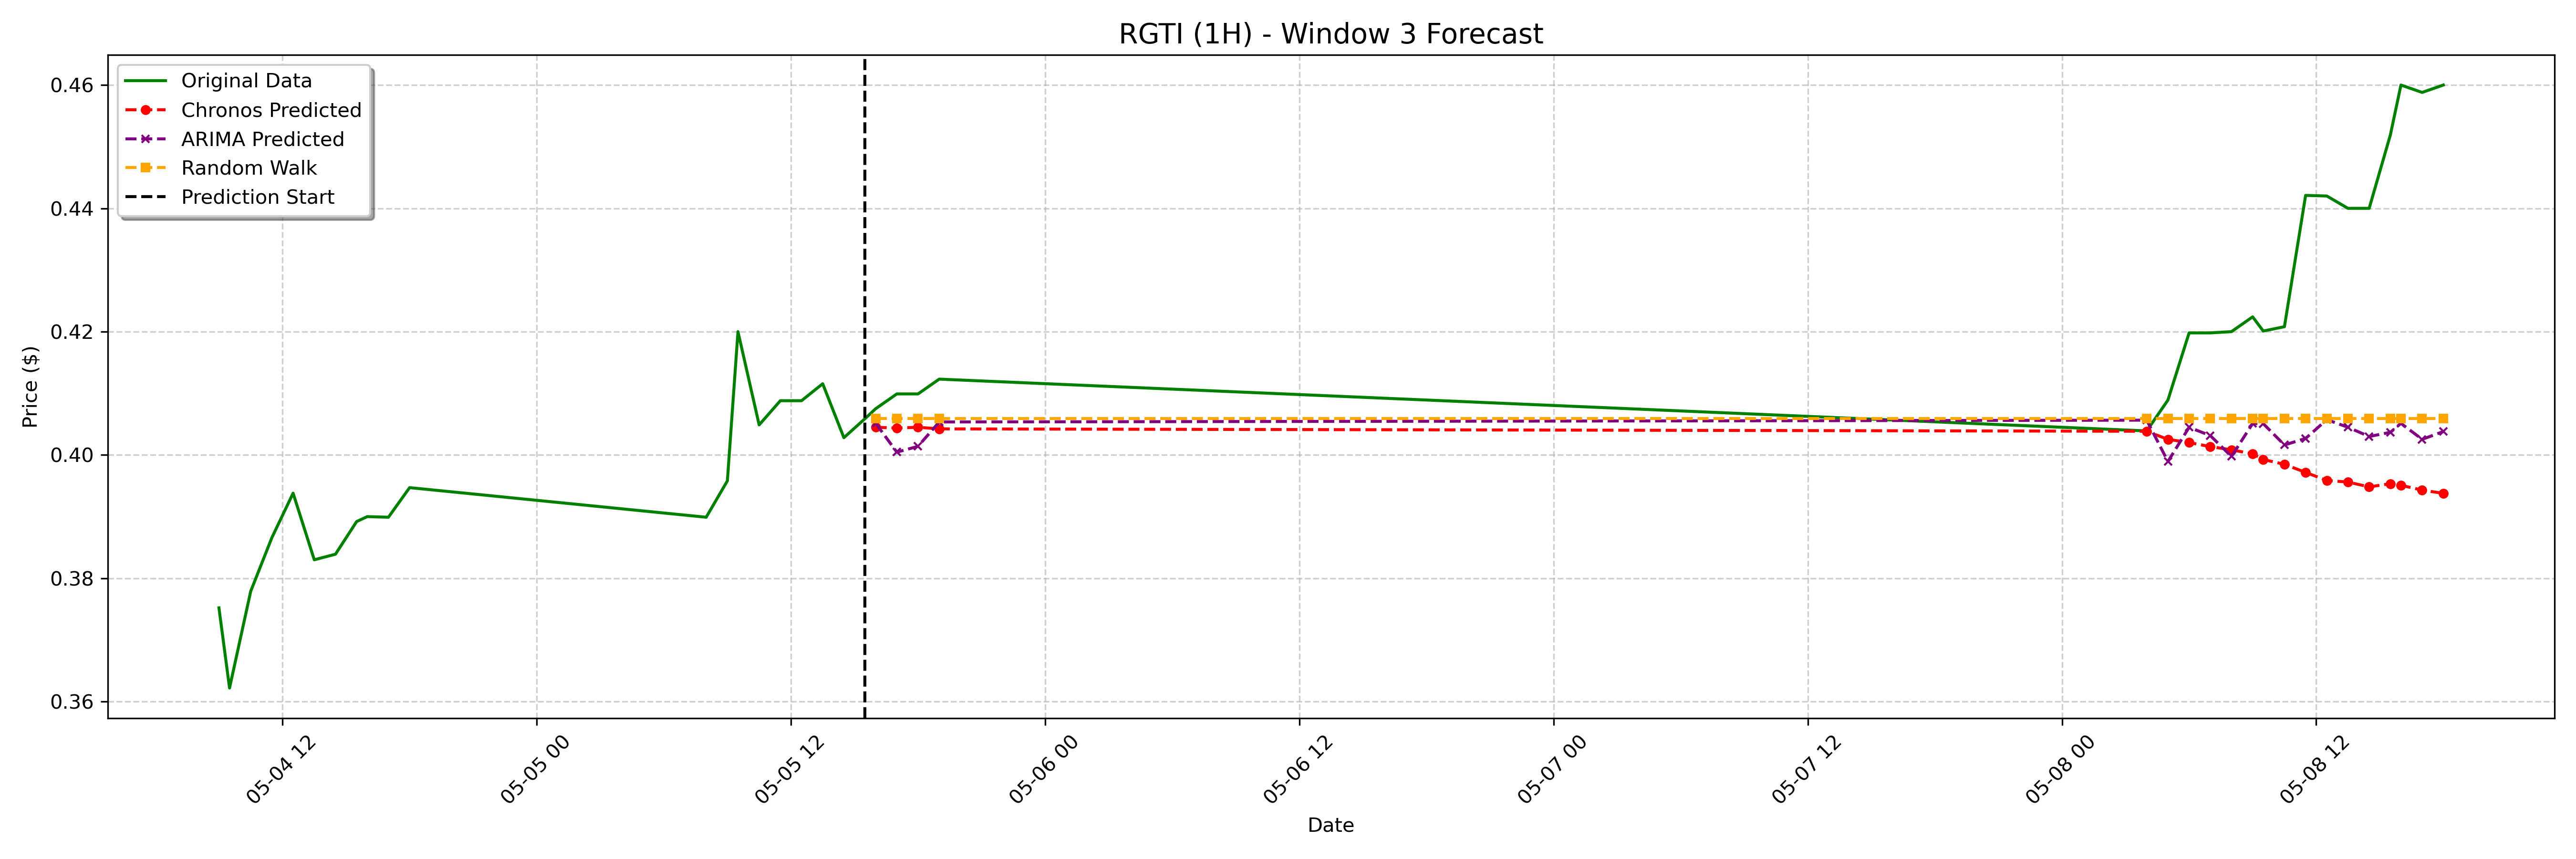

Data behind this chart, as committed beside it:
date, actual, chronos_forecast, arima_forecast, random_walk_forecast
2023-05-05 16:00:00-04:00, 0.4075, 0.4045, 0.4051, 0.4059
2023-05-05 17:00:00-04:00, 0.4099, 0.4044, 0.4005, 0.4059
2023-05-05 18:00:00-04:00, 0.4099, 0.4045, 0.4014, 0.4059
2023-05-05 19:00:00-04:00, 0.4123, 0.4042, 0.4054, 0.4059
2023-05-08 04:00:00-04:00, 0.4039, 0.4038, 0.4056, 0.4059
2023-05-08 05:00:00-04:00, 0.4089, 0.4025, 0.3989, 0.4059
2023-05-08 06:00:00-04:00, 0.4198, 0.402, 0.4045, 0.4059
2023-05-08 07:00:00-04:00, 0.4198, 0.4014, 0.4031, 0.4059
2023-05-08 08:00:00-04:00, 0.42, 0.4008, 0.3998, 0.4059
2023-05-08 09:00:00-04:00, 0.4224, 0.4002, 0.4051, 0.4059
2023-05-08 09:30:00-04:00, 0.4201, 0.3993, 0.4051, 0.4059
2023-05-08 10:30:00-04:00, 0.4208, 0.3985, 0.4016, 0.4059
2023-05-08 11:30:00-04:00, 0.4421, 0.3972, 0.4027, 0.4059
2023-05-08 12:30:00-04:00, 0.442, 0.3959, 0.4057, 0.4059
2023-05-08 13:30:00-04:00, 0.44, 0.3956, 0.4045, 0.4059
2023-05-08 14:30:00-04:00, 0.44, 0.3948, 0.403, 0.4059
2023-05-08 15:30:00-04:00, 0.4519, 0.3953, 0.4037, 0.4059
2023-05-08 16:00:00-04:00, 0.46, 0.3951, 0.4051, 0.4059
2023-05-08 17:00:00-04:00, 0.4588, 0.3943, 0.4025, 0.4059
2023-05-08 18:00:00-04:00, 0.46, 0.3938, 0.4038, 0.4059
